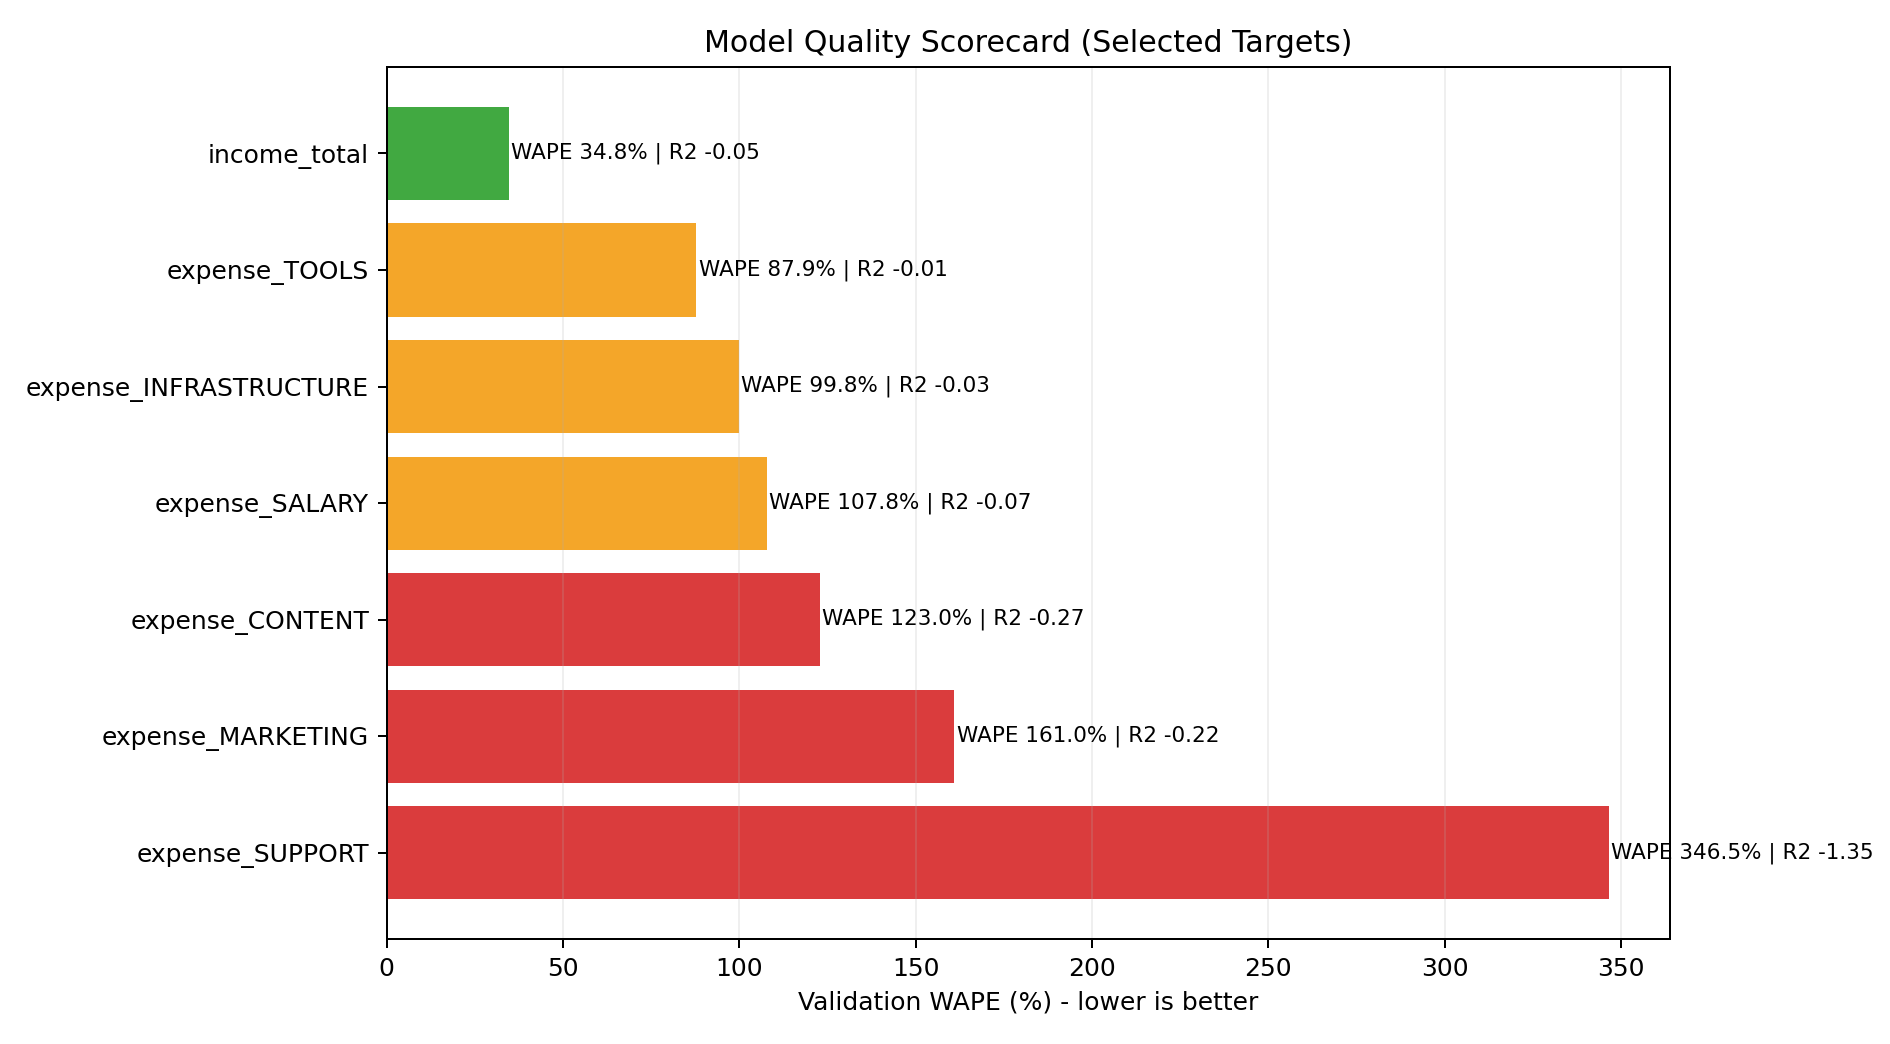

The data file committed next to this chart (first rows):
target, selected_model, ensemble_models, validation_mae, validation_rmse, validation_wape, validation_mape, validation_smape, validation_r2, confidence_ratio, reliability
income_total, RandomForest, RandomForest,GradientBoosting, 402.5, 500.3, 34.78, 31.15, 35.92, -0.05, 0.2064, HIGH
expense_SALARY, RandomForest, RandomForest,ExtraTrees, 314.5, 414.4, 107.8, 59.71, 146.2, -0.0696, 0.32, MEDIUM
expense_MARKETING, ExtraTrees, ExtraTrees,RandomForest, 82.28, 94.92, 161, 247.1, 159.4, -0.2157, 0.32, LOW
expense_INFRASTRUCTURE, RandomForest, RandomForest,GradientBoosting, 62.34, 80.31, 99.82, 57.2, 150.5, -0.0299, 0.32, MEDIUM
expense_TOOLS, GradientBoosting, GradientBoosting,ExtraTrees, 21.09, 30.15, 87.87, 42.38, 135.1, -0.0132, 0.32, MEDIUM
expense_CONTENT, ExtraTrees, ExtraTrees,RandomForest, 69.81, 84.45, 123, 67.01, 158.6, -0.2665, 0.32, LOW
expense_SUPPORT, RandomForest, RandomForest,ExtraTrees, 41.36, 42.77, 346.5, 150.9, 177.2, -1.352, 0.32, LOW
